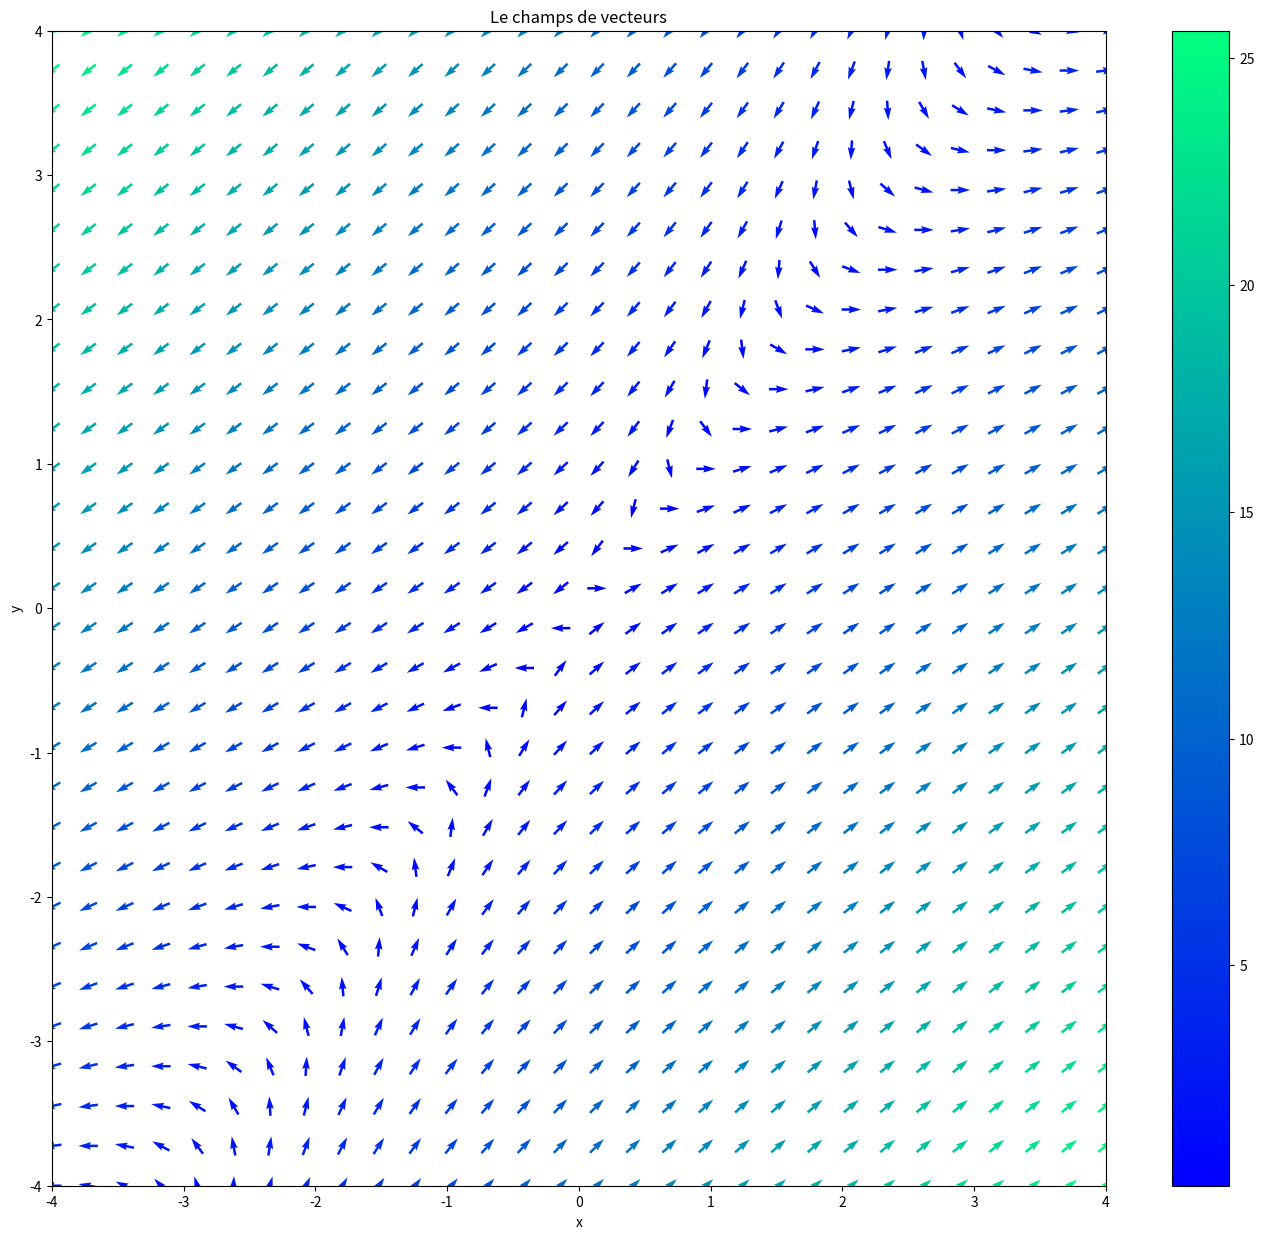
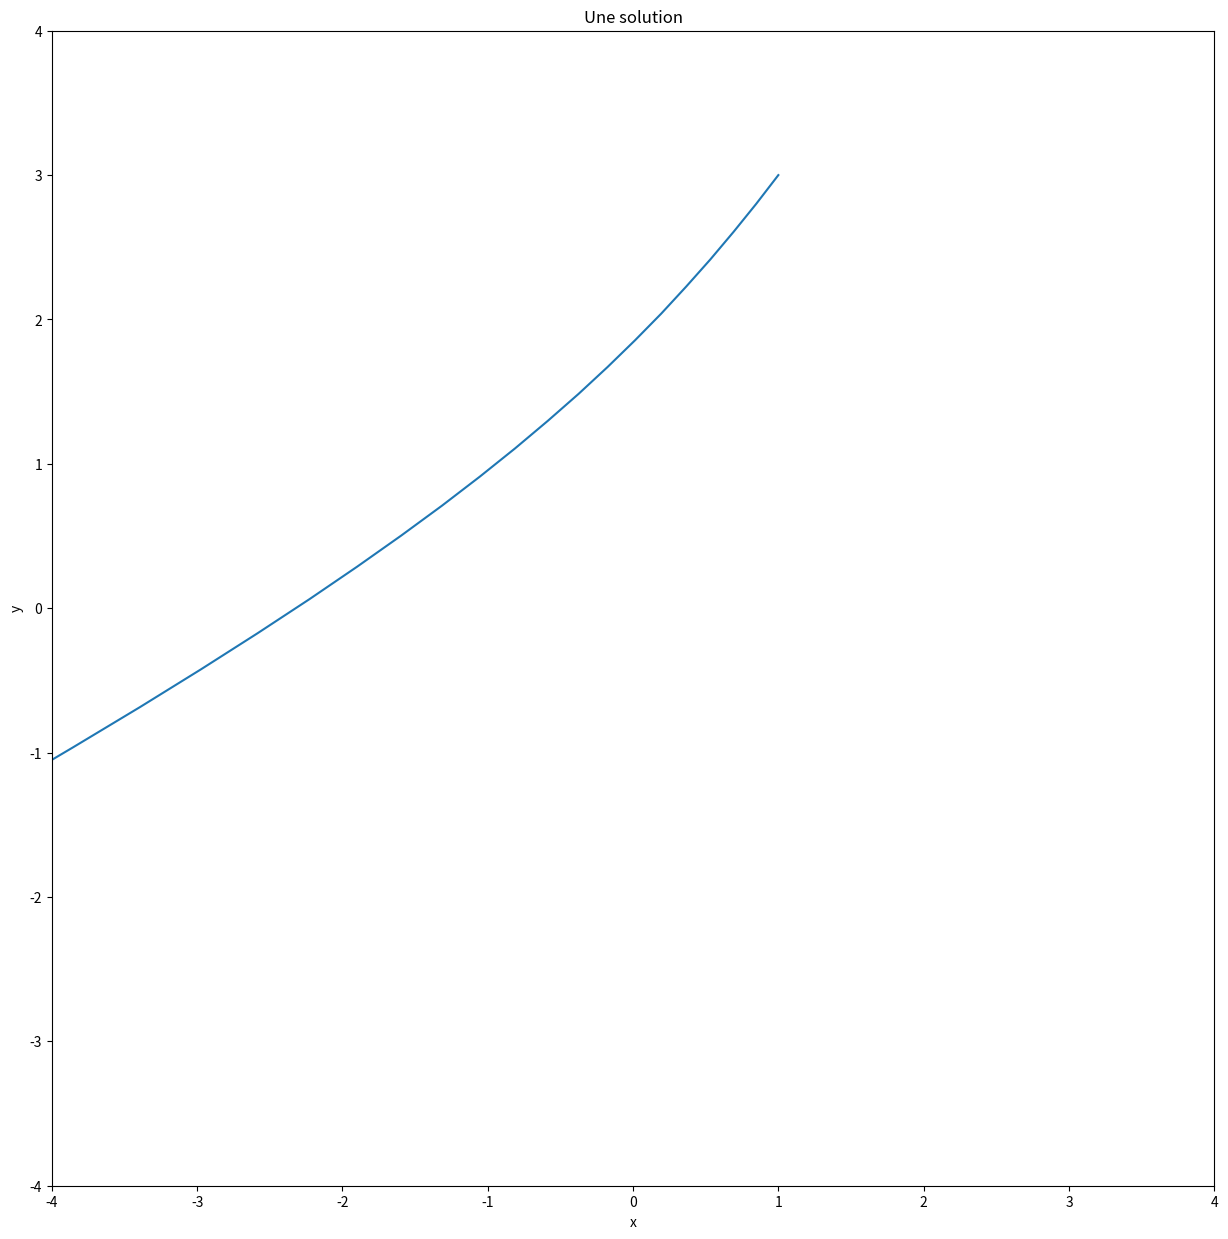
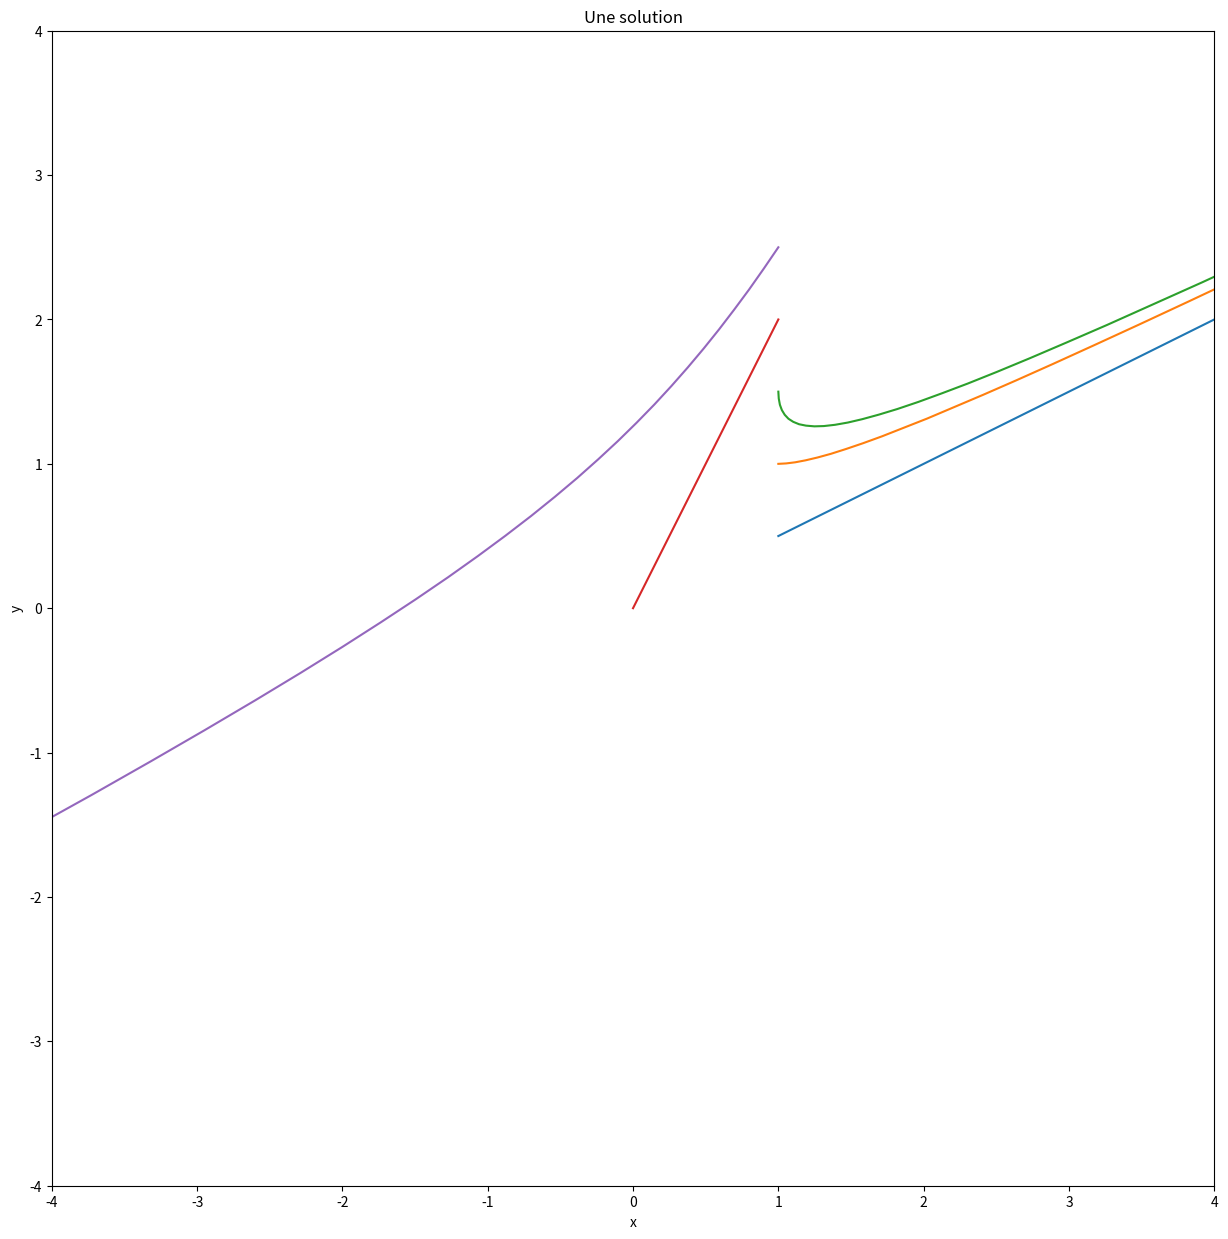
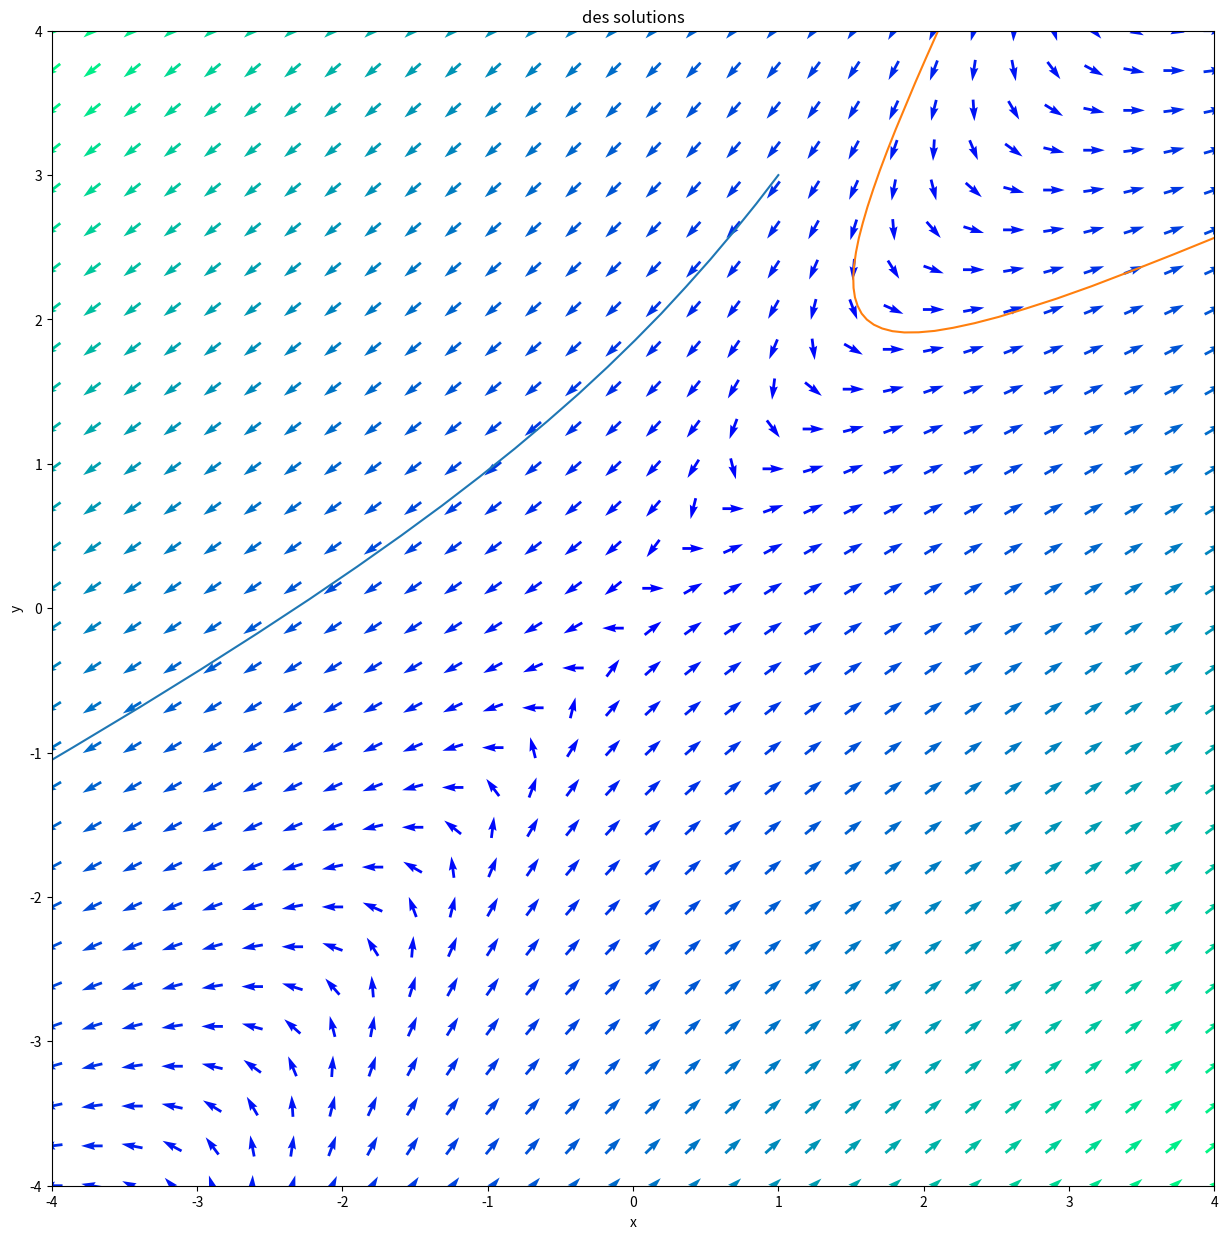
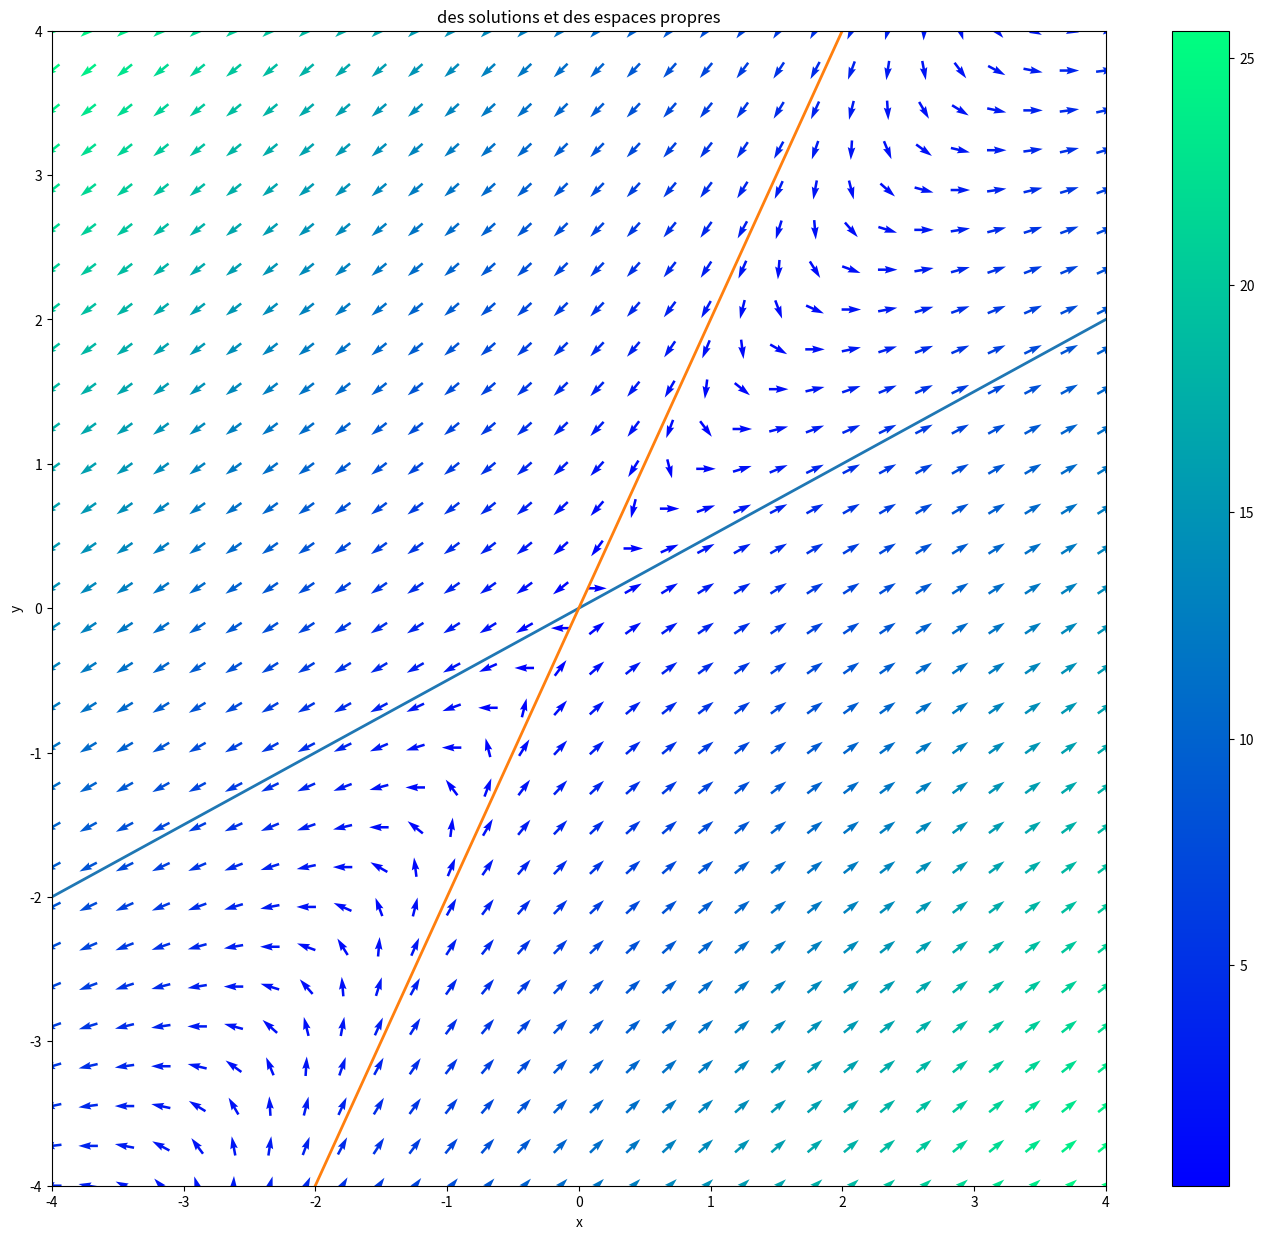
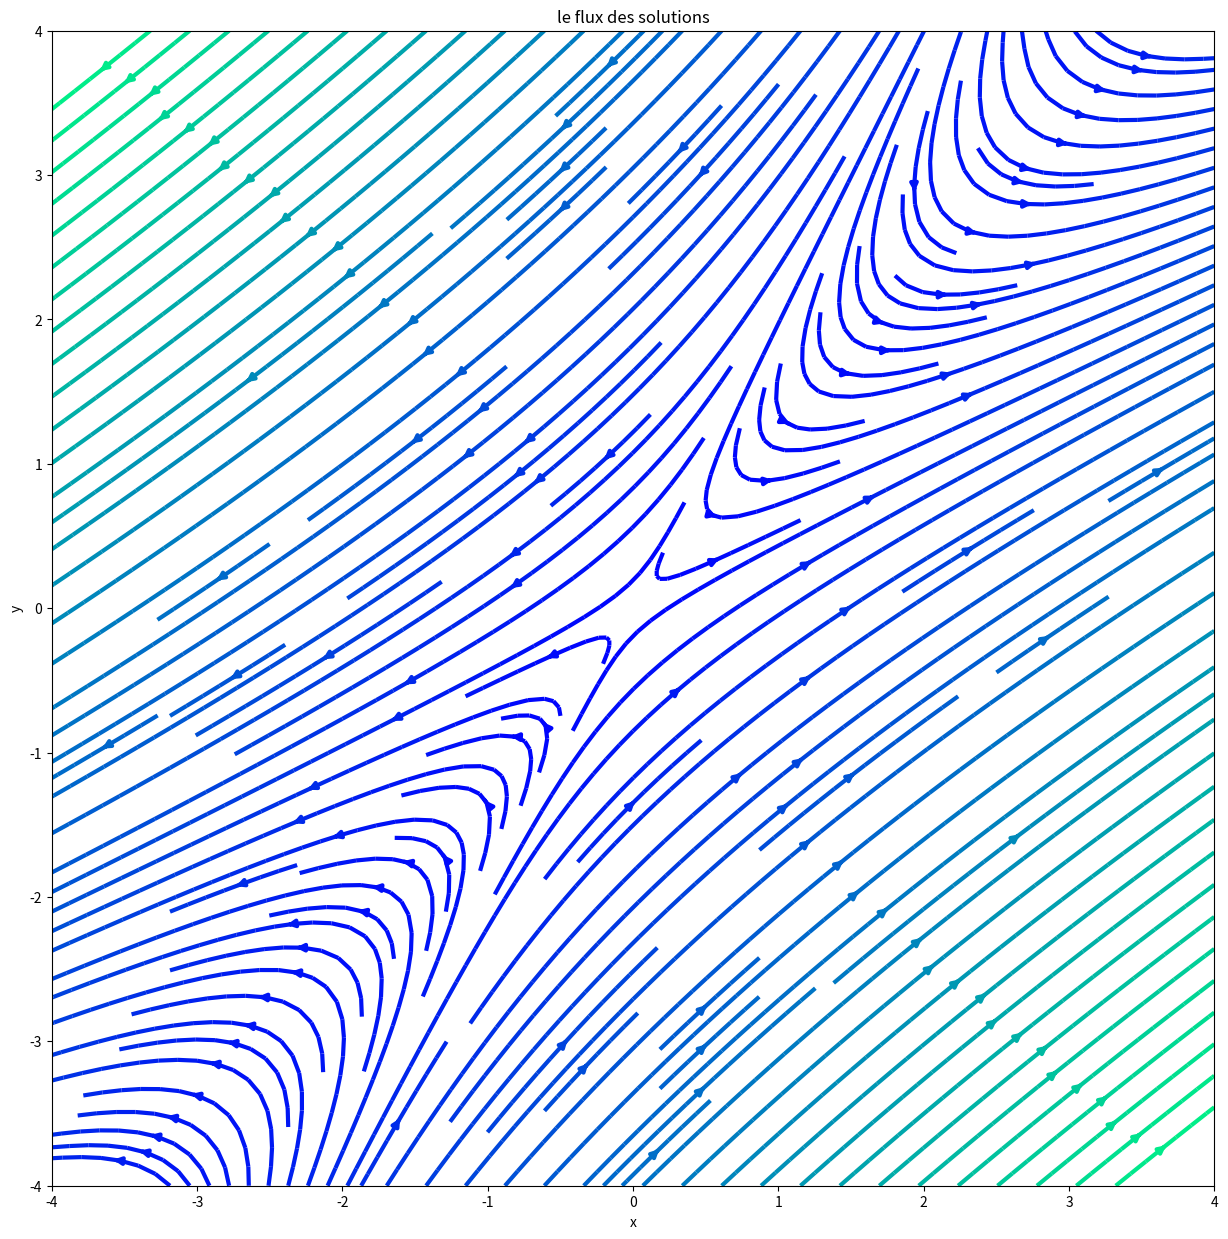
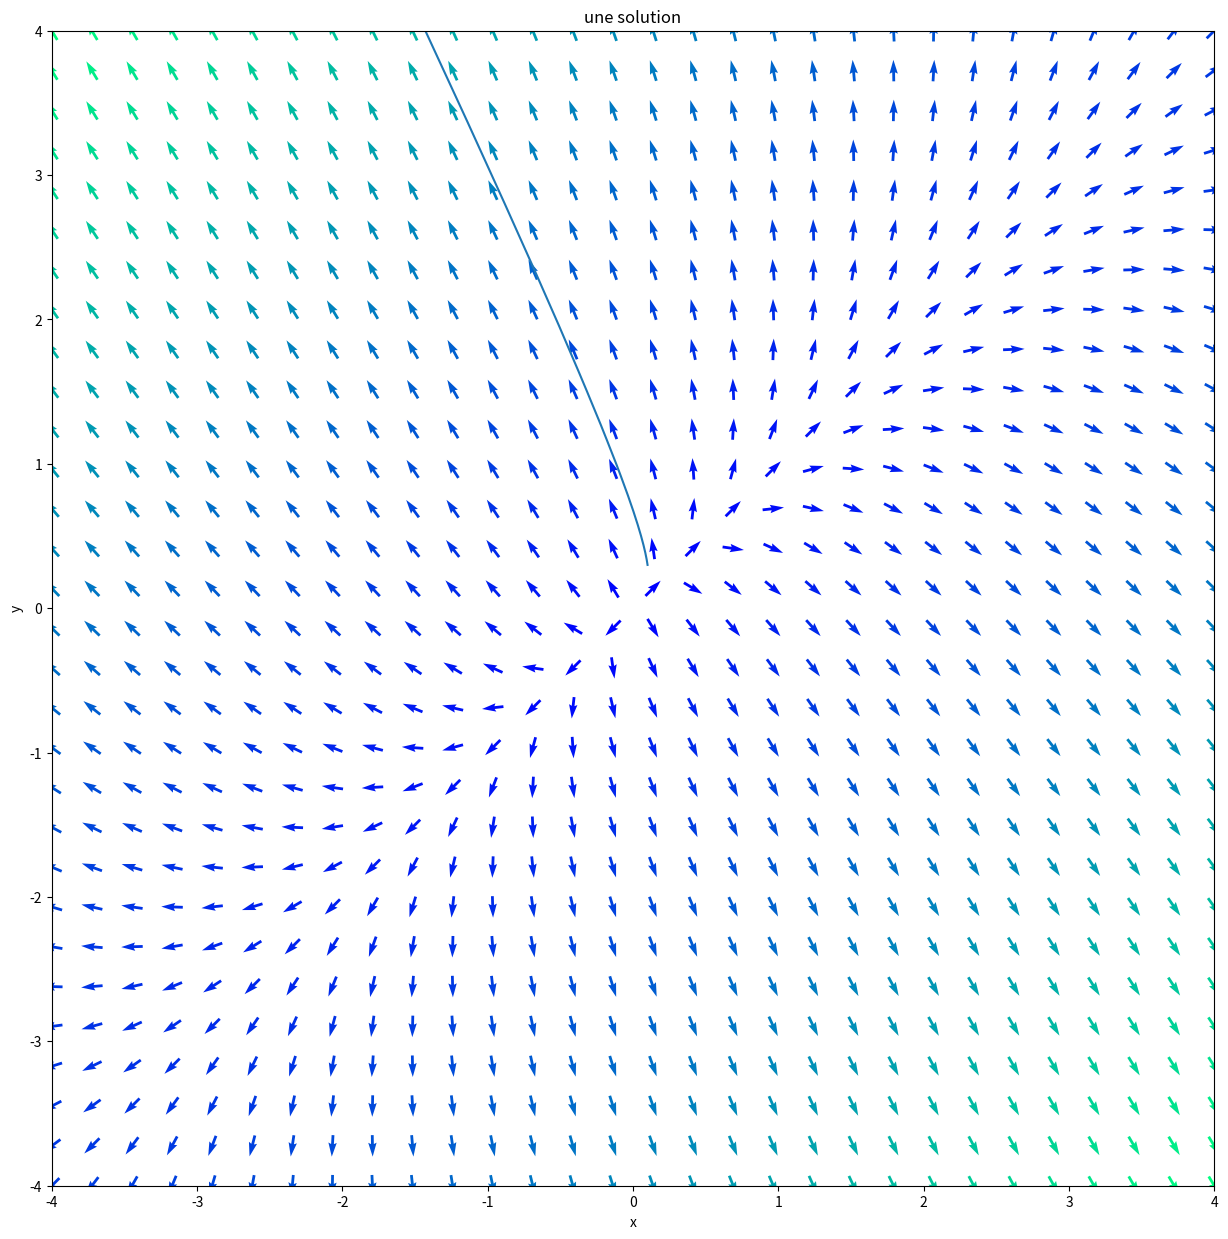

The matplotlib source for these figures, in order:
import numpy as np
import matplotlib.pyplot as plt
from pylab import *
from scipy.integrate import odeint 
%matplotlib inline


def solutionner(F,Init,tmin,tmax,nbpas=200,args=()):
    t=np.linspace(tmin,tmax,nbpas,dtype=np.float16)
    Sol=np.float16(odeint(F,Init,t,args))
    Sol=Sol.T
    return t, Sol

def norme(a,b):
    return sqrt(a*a+b*b)+0.000001 #on empeche la norme de devenir nulle

def carquois(F,xmin,xmax,ymin,ymax,nbpas=30j,args=()):
    Y,X=np.mgrid[ymin:ymax:nbpas,xmin:xmax:nbpas]
    if args==():
        U,V=np.float16(F([X,Y],0))
    else:
        U,V=np.float16(F([X,Y],0,args))
   
    Un,Vn=U/np.float16(norme(U,V)), np.float16(V/norme(U,V))   
    quiver(X,Y,Un,Vn,
        norme(U,V),                # couleur liee a la vitesse
        cmap=cm.winter,pivot='middle',linewidth=0.1)
    plt.xlim(xmin,ymax)
    plt.ylim(ymin,ymax)
    del X,Y,U,V,Un,Vn
    

def flux(F,xmin,xmax,ymin,ymax,nbpas=30j,densite=2,epaisseur=3,args=()):
    Y,X=np.mgrid[ymin:ymax:nbpas,xmin:xmax:nbpas]
    if args==():
        U,V=np.float16(F([X,Y],0))
    else:
        U,V=F([X,Y],0,args)
    vitesse=np.float16(norme(U,V))
    vitesse=vitesse/vitesse.max()
    plt.streamplot(X,Y,U,V,
               color=vitesse,
               linewidth=epaisseur,
               cmap=plt.cm.winter,
               density=densite)
    plt.xlim(xmin,ymax)
    plt.ylim(ymin,ymax)
    del X,Y,U,V,vitesse

def F (X,t):
    return 3*X[0]-2*X[1],2*X[0]-2*X[1]


#taille de la figure
plt.figure(figsize=(17,15))

carquois(F,-4,4,-4,4)

plt.xlabel('x')
plt.ylabel('y')
plt.colorbar()
plt.title('Le champs de vecteurs')



#mise en place de la figure
plt.figure(figsize=(15,15))
plt.xlabel('x')
plt.ylabel('y')
plt.title('Une solution')
plt.xlim(-4,4)
plt.ylim(-4,4)

#resolution
t,[x,y]=solutionner(F,[1,3],0,10)


#on dessine *x(t)* et *y(t)* sous forme d'une courbe paramétrée
plt.plot(x,y)







#mise en place de la figure
plt.figure(figsize=(15,15))
plt.xlabel('x')
plt.ylabel('y')
plt.title('Une solution')
plt.xlim(-4,4)
plt.ylim(-4,4)

for i in range(1,6,1):
    #resolution
    t,[x,y]=solutionner(F,[1,i*0.5],0,10)
    #on dessine *x(t)* et *y(t)* sous forme d'une courbe paramétrée
    plt.plot(x,y)
    
plt.show()

#mise en place du graphe
plt.figure(figsize=(15,15))
plt.xlim(-4,4)
plt.ylim(-4,4)

plt.xlabel('x')
plt.ylabel('y')
plt.title('des solutions')

#tracer des solutions

#resolution 1
t,[x,y]=solutionner(F,[1,3],0,10)
#on dessine *x(t)* et *y(t)* sous forme d'une courbe paramétrée
plt.plot(x,y)

#resolution 1
tp,[xp,yp]=solutionner(F,[2.1,4],0,10)
#on dessine *x(t)* et *y(t)* sous forme d'une courbe paramétrée
plt.plot(xp,yp)

#champs de vecteurs
carquois(F,-4,4,-4,4)




#mise en place du graphe
plt.figure(figsize=(17,15))


plt.xlabel('x')
plt.ylabel('y')
plt.title('des solutions et des espaces propres')



#tracer des espaces propres
xpropre=np.linspace(-4,4,100)
plt.plot(xpropre,0.5*xpropre,linewidth=2)
plt.plot(xpropre,2*xpropre,linewidth=2)

#champs de vecteurs
carquois(F,-4,4,-4,4) 
plt.colorbar()


#mise en place du graphe
plt.figure(figsize=(15,15))
plt.xlabel('x')
plt.ylabel('y')
plt.title('le flux des solutions')

flux(F,-4,4,-4,4)


def F2(X,t,a):
    return X[0]+(a-1)*X[1],-X[0]+(a+1)*X[1]


t,[x,y]=solutionner(F2,[0.1,0.3],0,10,args=(0.5,))
plt.figure(figsize=(15,15))

plt.xlabel('x')
plt.ylabel('y')
plt.title('une solution')

plt.plot(x,y)
plt.xlim(-4,4)
plt.ylim(-4,4)

# et ici pas de virgule
carquois(F2,-4,4,-4,4,args=(0.5))


